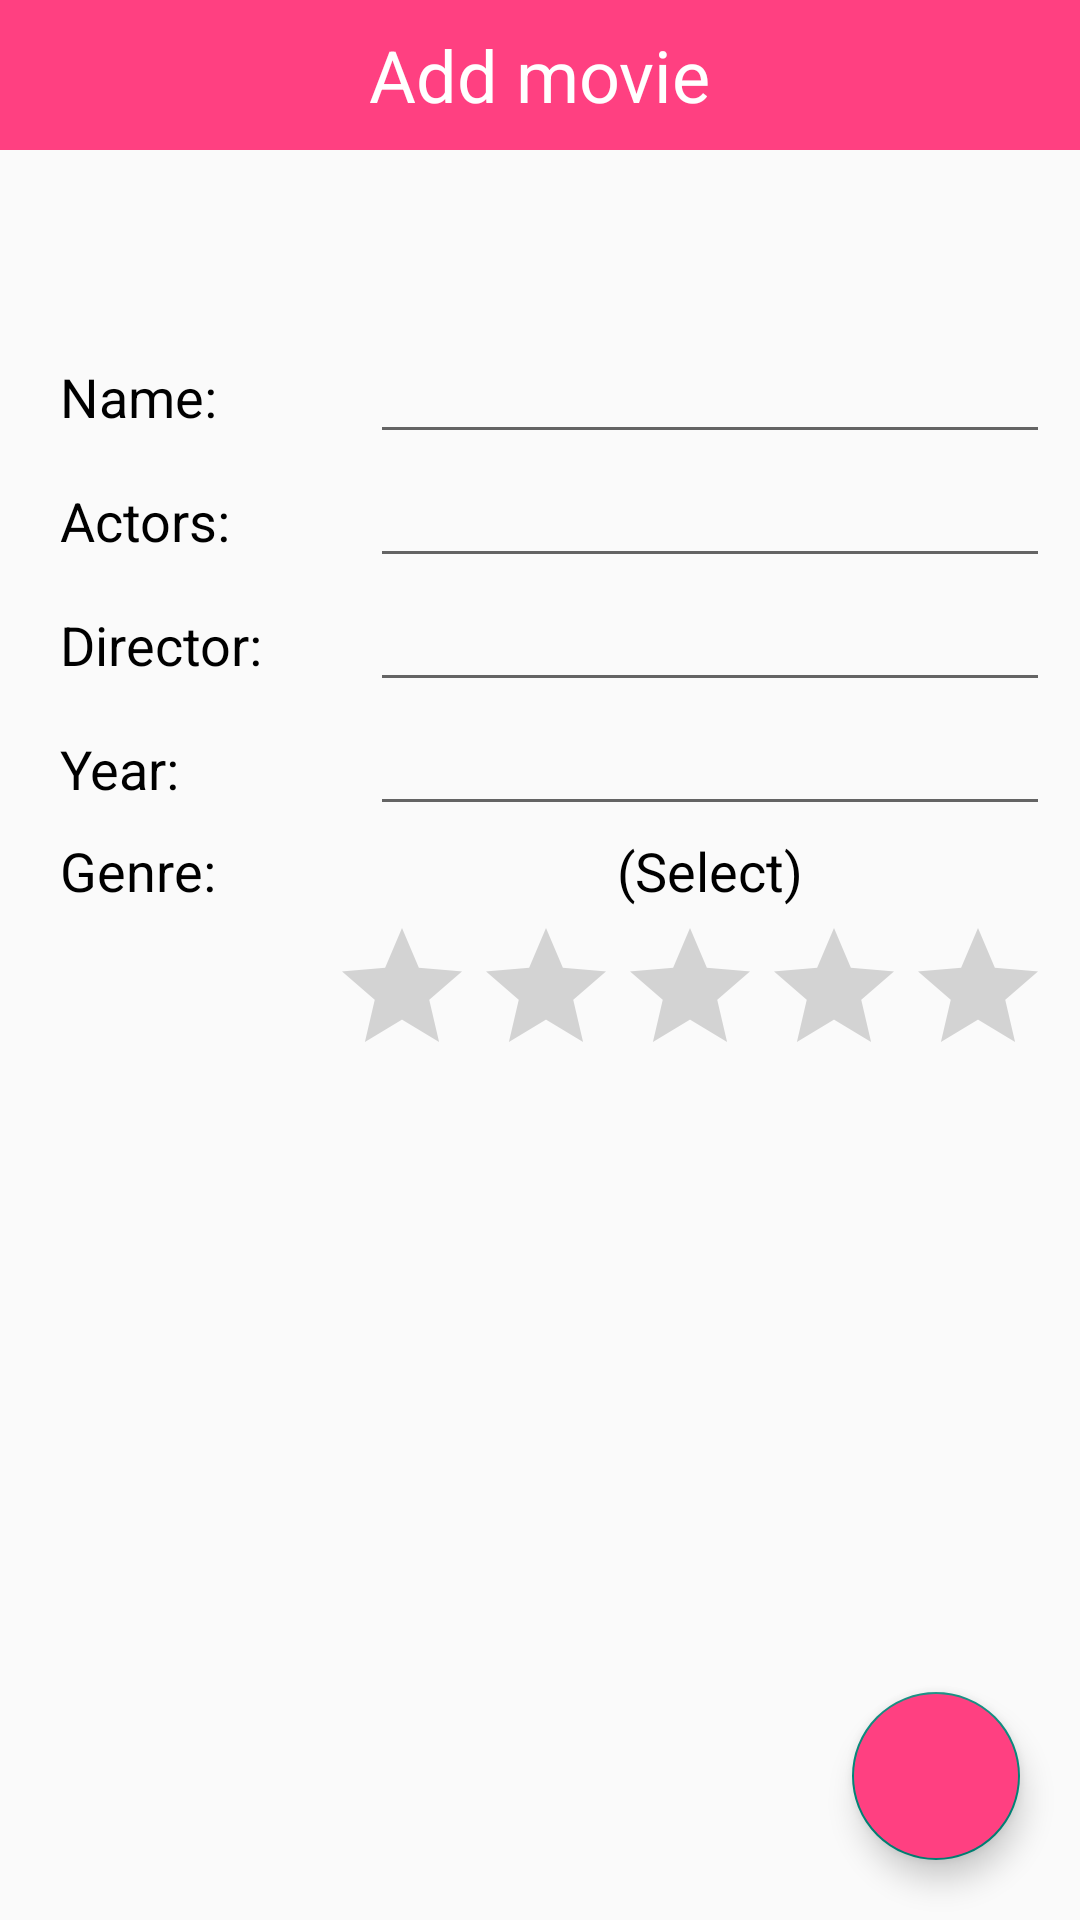

Write the Android layout XML for this screen, with the resource values it uses.
<!-- AndroidManifest.xml: application theme AppTheme -->
<!-- res/layout/activity_add_movie.xml -->
<?xml version="1.0" encoding="utf-8"?>
<RelativeLayout xmlns:android="http://schemas.android.com/apk/res/android"
    xmlns:app="http://schemas.android.com/apk/res-auto"
    xmlns:tools="http://schemas.android.com/tools"
    android:layout_width="match_parent"
    android:layout_height="match_parent"
    tools:context="com.example.dany.movies.view.AddMovieActivity">
    <RelativeLayout
        android:layout_width="match_parent"
        android:layout_height="50dp"
        android:background="@color/colorAccent">
        <TextView
            android:layout_width="wrap_content"
            android:layout_height="wrap_content"
            android:layout_centerInParent="true"
            android:text="@string/title_add_movie"
            android:textSize="24sp"
            android:textColor="@android:color/white" />
    </RelativeLayout>
    <ScrollView
        android:layout_width="match_parent"
        android:layout_height="match_parent"
        android:layout_marginTop="100dp"
        android:fillViewport="true">
        <LinearLayout
            android:layout_width="match_parent"
            android:layout_height="wrap_content"
            android:orientation="vertical"
            android:padding="10dp">
            <LinearLayout
                android:layout_width="match_parent"
                android:layout_height="wrap_content"
                android:orientation="horizontal"
                android:weightSum="3">
                <TextView
                    android:layout_width="0dp"
                    android:layout_height="30dp"
                    android:layout_weight="1"
                    android:text="@string/name_add"
                    android:textSize="18sp"
                    android:textColor="@android:color/black"
                    android:gravity="start|center_vertical"
                    android:paddingStart="10dp"/>
                <EditText
                    android:id="@+id/editTextName"
                    android:layout_width="0dp"
                    android:layout_height="wrap_content"
                    android:layout_weight="2"
                    android:textSize="18sp"
                    android:textColor="@android:color/black" />
            </LinearLayout>
            <LinearLayout
                android:layout_width="match_parent"
                android:layout_height="wrap_content"
                android:orientation="horizontal"
                android:weightSum="3">
                <TextView
                    android:layout_width="0dp"
                    android:layout_height="30dp"
                    android:layout_weight="1"
                    android:text="@string/actors_add"
                    android:textSize="18sp"
                    android:textColor="@android:color/black"
                    android:gravity="start|center_vertical"
                    android:paddingStart="10dp"/>
                <EditText
                    android:id="@+id/editTextActors"
                    android:layout_width="0dp"
                    android:layout_height="wrap_content"
                    android:layout_weight="2"
                    android:textSize="18sp"
                    android:textColor="@android:color/black" />
            </LinearLayout>
            <LinearLayout
                android:layout_width="match_parent"
                android:layout_height="wrap_content"
                android:orientation="horizontal"
                android:weightSum="3">
                <TextView
                    android:layout_width="0dp"
                    android:layout_height="30dp"
                    android:layout_weight="1"
                    android:text="@string/director_add"
                    android:textSize="18sp"
                    android:textColor="@android:color/black"
                    android:gravity="start|center_vertical"
                    android:paddingStart="10dp"/>
                <EditText
                    android:id="@+id/editTextDirector"
                    android:layout_width="0dp"
                    android:layout_height="wrap_content"
                    android:layout_weight="2"
                    android:textSize="18sp"
                    android:textColor="@android:color/black" />
            </LinearLayout>
            <LinearLayout
                android:layout_width="match_parent"
                android:layout_height="wrap_content"
                android:orientation="horizontal"
                android:weightSum="3">
                <TextView
                    android:layout_width="0dp"
                    android:layout_height="30dp"
                    android:layout_weight="1"
                    android:text="@string/year_add"
                    android:textSize="18sp"
                    android:textColor="@android:color/black"
                    android:gravity="start|center_vertical"
                    android:paddingStart="10dp"/>
                <EditText
                    android:id="@+id/editTextYear"
                    android:layout_width="0dp"
                    android:layout_height="wrap_content"
                    android:layout_weight="2"
                    android:textSize="18sp"
                    android:textColor="@android:color/black"
                    android:inputType="number"/>
            </LinearLayout>
            <LinearLayout
                android:layout_width="match_parent"
                android:layout_height="wrap_content"
                android:orientation="horizontal"
                android:weightSum="3">
                <TextView
                    android:layout_width="0dp"
                    android:layout_height="30dp"
                    android:layout_weight="1"
                    android:text="@string/genre_add"
                    android:textSize="18sp"
                    android:textColor="@android:color/black"
                    android:gravity="start|center_vertical"
                    android:paddingStart="10dp"/>
                <TextView
                    android:id="@+id/textViewGenre"
                    android:layout_width="0dp"
                    android:layout_height="wrap_content"
                    android:layout_weight="2"
                    android:text="@string/select"
                    android:textSize="18sp"
                    android:textColor="@android:color/black"
                    android:gravity="center"/>
            </LinearLayout>
            <RatingBar
                android:id="@+id/ratingBar"
                android:layout_width="wrap_content"
                android:layout_height="wrap_content"
                android:numStars="5"
                android:stepSize="1"
                android:layout_gravity="end"/>
        </LinearLayout>
    </ScrollView>
    <android.support.design.widget.FloatingActionButton
        android:id="@+id/floatingActionButton"
        android:layout_width="wrap_content"
        android:layout_height="wrap_content"
        android:layout_gravity="bottom|end"
        android:backgroundTint="@color/colorAccent"
        android:elevation="6dp"
        app:srcCompat="@mipmap/ic_done_white_24dp"
        android:layout_alignParentBottom="true"
        android:layout_alignParentEnd="true"
        android:layout_marginEnd="20dp"
        android:layout_marginBottom="20dp"/>

    <FrameLayout
        android:id="@+id/frame_container"
        android:layout_width="match_parent"
        android:layout_height="match_parent"/>

</RelativeLayout>
<!-- resources referenced by this layout -->
<resources>
  <color name="colorAccent">#FF4081</color>
  <string name="actors_add">Actors: </string>
  <string name="director_add">Director: </string>
  <string name="genre_add">Genre: </string>
  <string name="name_add">Name: </string>
  <string name="select">(Select)</string>
  <string name="title_add_movie">Add movie</string>
  <string name="year_add">Year: </string>
  <style name="AppTheme" parent="Theme.AppCompat.Light.DarkActionBar">
          <item name="windowNoTitle">true</item>
          <item name="windowActionBar">false</item>
          <item name="android:windowFullscreen">true</item>
          <item name="android:windowContentOverlay">@null</item>
      </style>
</resources>
